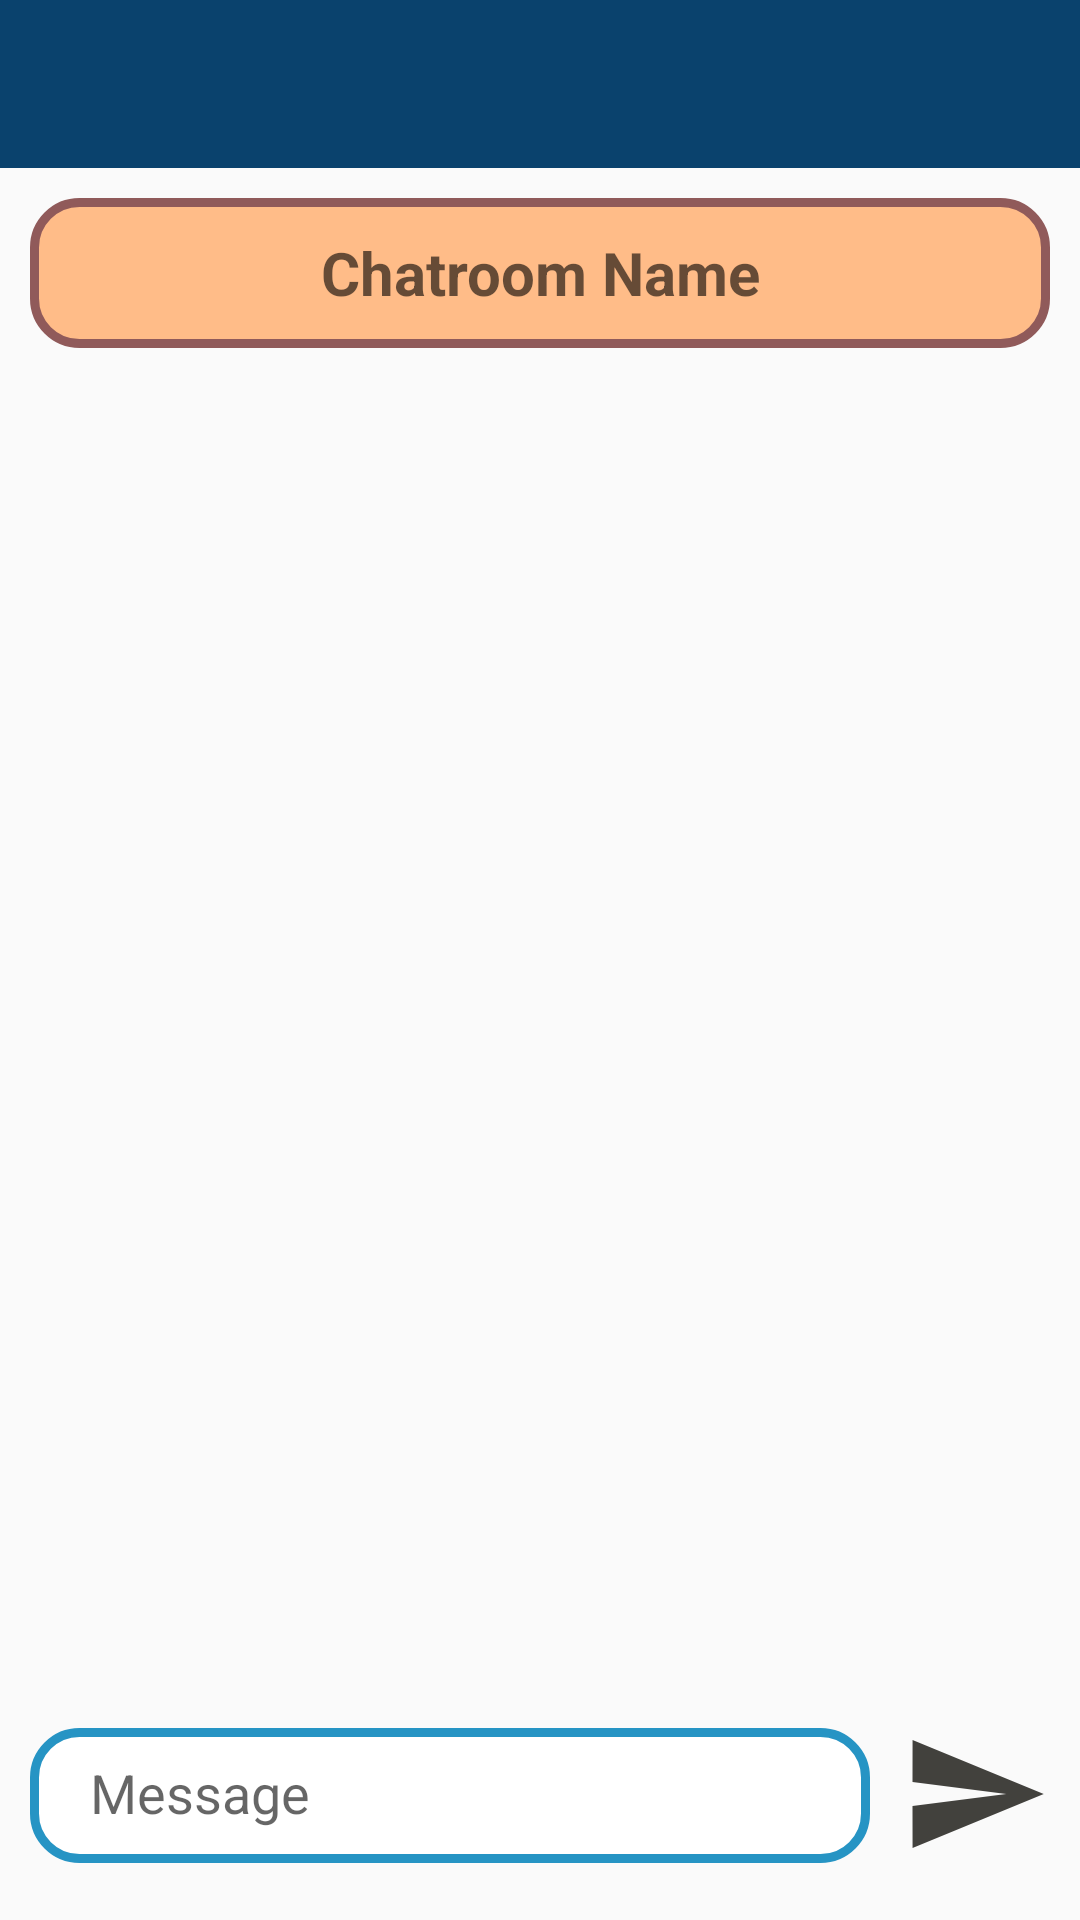

Write the Android layout XML for this screen, with the resource values it uses.
<!-- AndroidManifest.xml: application theme Theme.AppCompat.Light.NoActionBar -->
<!-- res/layout/activity_chatroom.xml -->
<?xml version="1.0" encoding="utf-8"?>
<RelativeLayout
    xmlns:android="http://schemas.android.com/apk/res/android"
    xmlns:app="http://schemas.android.com/apk/res-auto"
    xmlns:tools="http://schemas.android.com/tools"
    android:layout_width="match_parent"
    android:layout_height="match_parent"
    tools:context=".ChatroomActivity">

    <androidx.appcompat.widget.Toolbar
        android:id="@+id/chatroom_toolbar"
        android:layout_width="match_parent"
        android:layout_height="?actionBarSize"
        android:background="@color/navyBlueDark"
        android:gravity="top"
        app:navigationIcon="@drawable/ic_baseline_back_24"
        android:theme="@style/ThemeOverlay.AppCompat.Dark.ActionBar"
        app:layout_constraintEnd_toEndOf="parent"
        app:layout_constraintStart_toStartOf="parent"
        app:layout_constraintTop_toTopOf="parent"
        app:titleMarginStart="15dp">

        <TextView
            android:id="@+id/toolbar_chatroom_title"
            android:layout_marginTop="10dp"
            android:textColor="#FFFFFF"
            android:layout_width="wrap_content"
            android:layout_height="wrap_content"
            android:textSize="20sp"
            android:textStyle="bold" />

    </androidx.appcompat.widget.Toolbar>

    <RelativeLayout
        android:id="@+id/activity_main1"
        android:layout_width="match_parent"
        android:layout_height="match_parent"
        android:paddingLeft="10dp"
        android:paddingTop="10dp"
        android:paddingRight="10dp"
        android:layout_below="@+id/chatroom_toolbar"
        android:paddingBottom="10dp">
        <TextView
            android:id="@+id/txt_chatactivity_title"
            android:layout_width="match_parent"
            android:layout_height="50dp"
            android:background="@drawable/input_design4"
            android:hint="Chatroom Name"
            android:textColor="#FFFFFF"
            android:gravity="center"
            android:textSize="20sp"
            android:textStyle="bold"
            app:layout_constraintEnd_toEndOf="parent"
            app:layout_constraintStart_toStartOf="parent"
            app:layout_constraintTop_toTopOf="parent" />
        <androidx.recyclerview.widget.RecyclerView
            android:id="@+id/list_of_messages1"
            android:layout_width="match_parent"
            android:layout_height="match_parent"
            android:layout_below="@+id/txt_chatactivity_title"
            android:layout_above="@+id/fab1"/>

        <androidx.appcompat.widget.AppCompatButton
            android:id="@+id/fab1"
            android:layout_width="50dp"
            android:layout_height="wrap_content"
            android:layout_alignParentEnd="true"
            android:layout_alignParentBottom="true"
            android:layout_marginBottom="8dp"
            android:layout_marginLeft="10dp"
            android:background="@drawable/ic_baseline_send_24"
            android:tint="@android:color/white"
            app:fabSize="mini" />

        <com.google.android.material.textfield.TextInputLayout
            android:layout_width="match_parent"
            android:layout_height="wrap_content"
            android:layout_alignParentStart="true"
            android:layout_alignParentBottom="true"
            app:boxStrokeWidth="0dp"
            app:boxStrokeWidthFocused="0dp"
            android:layout_toLeftOf="@id/fab1">

            <EditText
                android:id="@+id/input1"
                android:layout_marginBottom="9dp"
                android:layout_width="match_parent"
                android:layout_height="45dp"
                android:paddingLeft="20dp"
                android:background="@drawable/input_design"
                android:hint="Message" />
        </com.google.android.material.textfield.TextInputLayout>


    </RelativeLayout>


</RelativeLayout>
<!-- resources referenced by this layout -->
<resources>
  <color name="navyBlueDark">#0A426D</color>
  <!-- drawable ic_baseline_send_24 (drawable) -->
  <vector android:autoMirrored="true" android:height="24dp"
      android:tint="#42413D" android:viewportHeight="24"
      android:viewportWidth="24" android:width="24dp" xmlns:android="http://schemas.android.com/apk/res/android">
      <path android:fillColor="@android:color/white" android:pathData="M2.01,21L23,12 2.01,3 2,10l15,2 -15,2z"/>
  </vector>
  <!-- drawable input_design (drawable) -->
  <?xml version="1.0" encoding="utf-8"?>
  <shape xmlns:android="http://schemas.android.com/apk/res/android">
  
      <stroke
          android:color="#2694C4"
          android:width="3dp"
          >
      </stroke>
  
      <solid
          android:color="#FFFFFF"
          >
      </solid>
  
      <corners
          android:radius="15dp"
          >
      </corners>
  </shape>
  <!-- drawable input_design4 (drawable-v24) -->
  <?xml version="1.0" encoding="utf-8"?>
  <shape xmlns:android="http://schemas.android.com/apk/res/android">
  
      <stroke
          android:color="#905A5A"
          android:width="3dp"
          >
      </stroke>
  
      <solid
          android:color="#FFBC88"
          >
      </solid>
  
  
      <corners
          android:radius="15dp"
          >
      </corners>
  </shape>
</resources>
